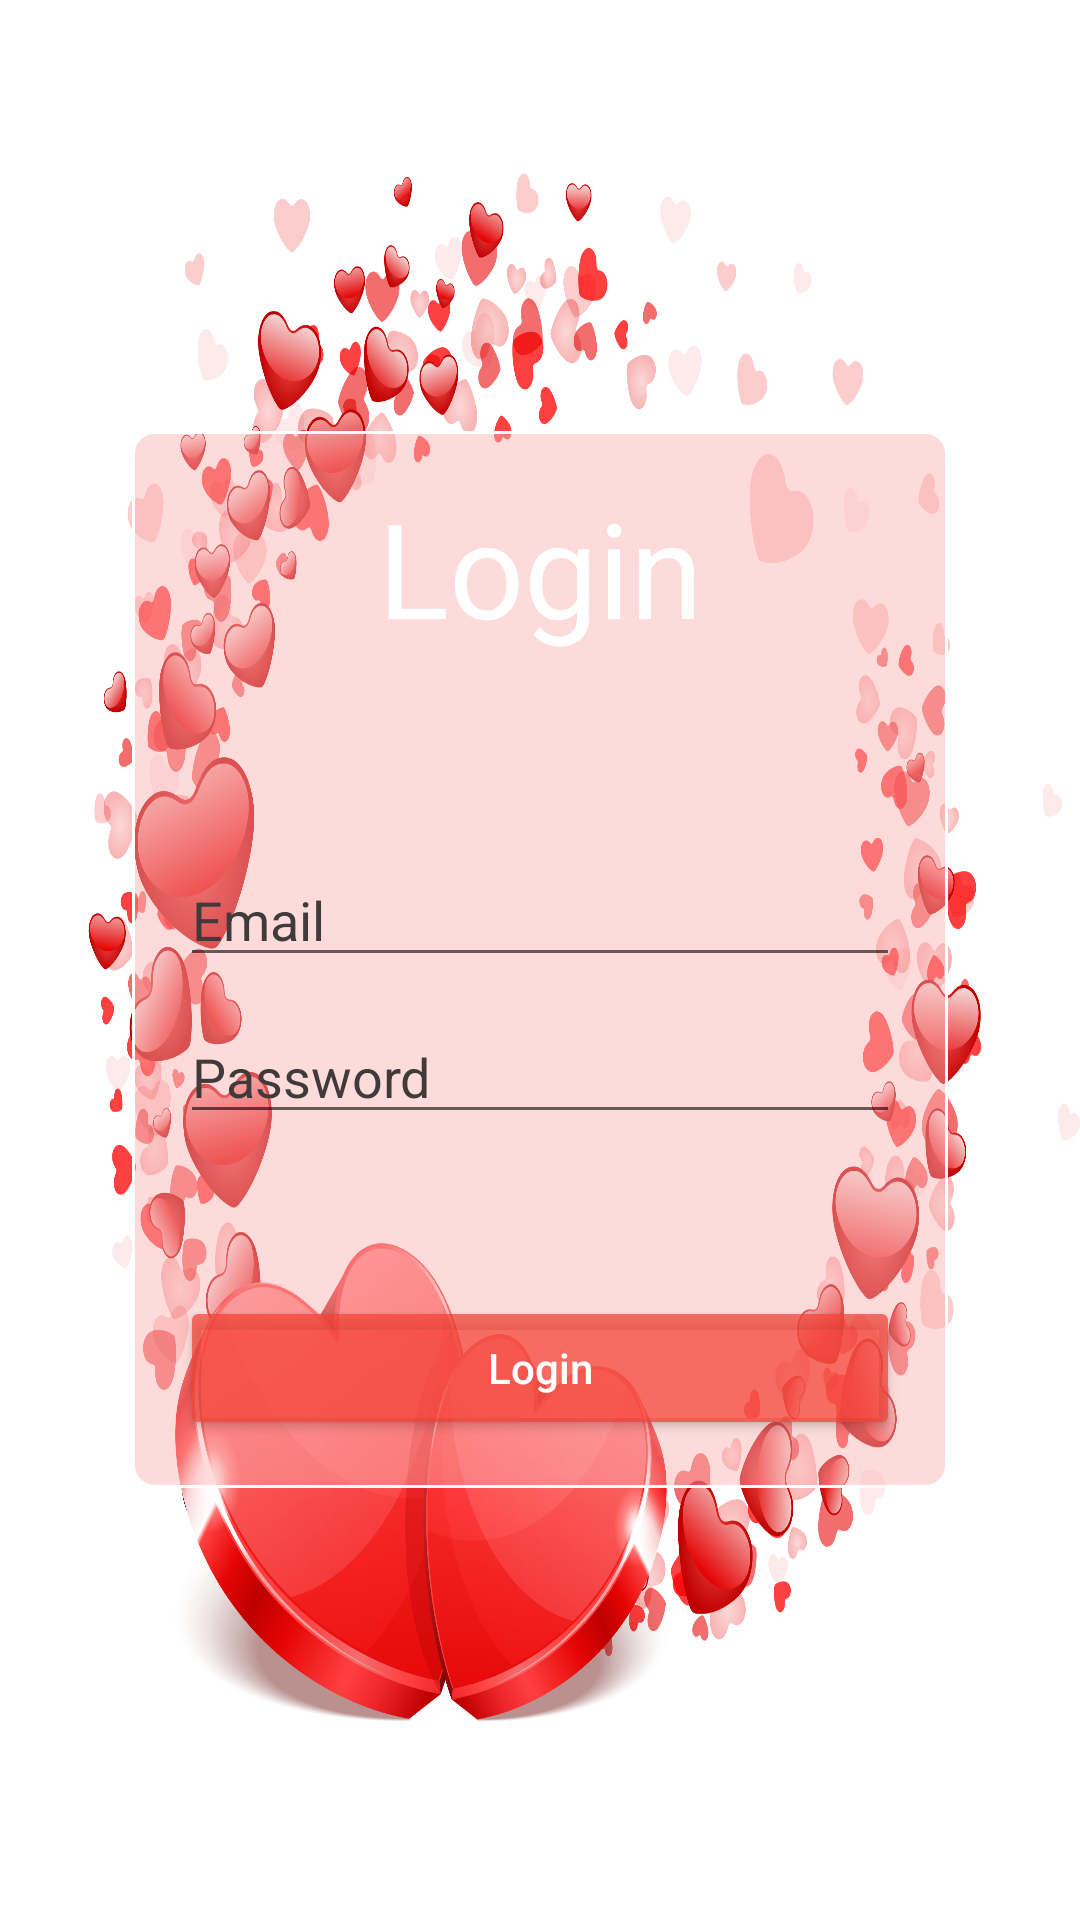

Reconstruct the res/layout file that produces this screen, plus the resources it refers to.
<!-- AndroidManifest.xml: activity theme Theme.Picapica.NoActionBar -->
<!-- res/layout/activity_login.xml -->
<?xml version="1.0" encoding="utf-8"?>
<RelativeLayout xmlns:android="http://schemas.android.com/apk/res/android"
    xmlns:tools="http://schemas.android.com/tools"
    android:gravity="center"
    android:background="@drawable/love"
    android:layout_width="match_parent"
    android:layout_height="match_parent">

    <LinearLayout
        android:id="@+id/menu_register"
        android:background="@drawable/background_layout"
        android:layout_margin="44dp"
        android:orientation="vertical"
        android:padding="16dp"
        android:layout_width="match_parent"
        android:layout_height="wrap_content">
        <TextView
            android:textSize="44dp"
            android:textColor="@color/white"
            android:gravity="center"
            android:text="@string/enter"
            android:layout_width="match_parent"
            android:layout_height="wrap_content" />
        <EditText
            android:id="@+id/email_login"
            android:textSize="18sp"
            android:layout_marginTop="66dp"
            android:textColorHint="@color/grey"
            android:inputType="text"
            android:layout_width="match_parent"
            android:layout_height="wrap_content"
            tools:ignore="Autofill,TextFields"
            android:hint="@string/email"
            android:textColor="@color/black"
            />
        <EditText
            android:id="@+id/password_login"
            android:textSize="18sp"
            android:textColorHint="@color/grey"
            android:inputType="text"
            android:layout_width="match_parent"
            android:layout_height="wrap_content"
            tools:ignore="Autofill,TextFields"
            android:hint="@string/password"
            android:textColor="@color/black"
            android:layout_marginTop="11dp"
            />
        <Button
            android:textAllCaps="false"
            android:id="@+id/btn_login"
            android:backgroundTint="@color/red_white"
            android:layout_width="match_parent"
            android:layout_height="wrap_content"
            android:text="@string/enter"
            android:textColor="@color/white"
            android:layout_marginTop="54dp"
            />
    </LinearLayout>


</RelativeLayout>
<!-- resources referenced by this layout -->
<resources>
  <color name="black">#FF000000</color>
  <color name="grey">#403B3B</color>
  <color name="red_white">#BAF44336</color>
  <color name="white">#FFFFFFFF</color>
  <!-- drawable background_layout (drawable) -->
  <?xml version="1.0" encoding="UTF-8"?>
  <shape xmlns:android="http://schemas.android.com/apk/res/android">
      <solid android:color="@color/colorPrimary"/>
      <stroke android:width="1dp" android:color="#FFF" />
      <corners android:radius="7dp"/>
      <padding android:left="0dp" android:top="0dp" android:right="0dp" android:bottom="0dp" />
  </shape>
  <!-- drawable love: png bitmap (drawable, 971185 bytes) -->
  <string name="email">Email</string>
  <string name="enter">Login</string>
  <string name="password">Password</string>
  <style name="Theme.Picapica.NoActionBar">
          <item name="windowActionBar">false</item>
          <item name="windowNoTitle">true</item>
      </style>
  <color name="colorPrimary">#75FAB0B0</color>
</resources>
